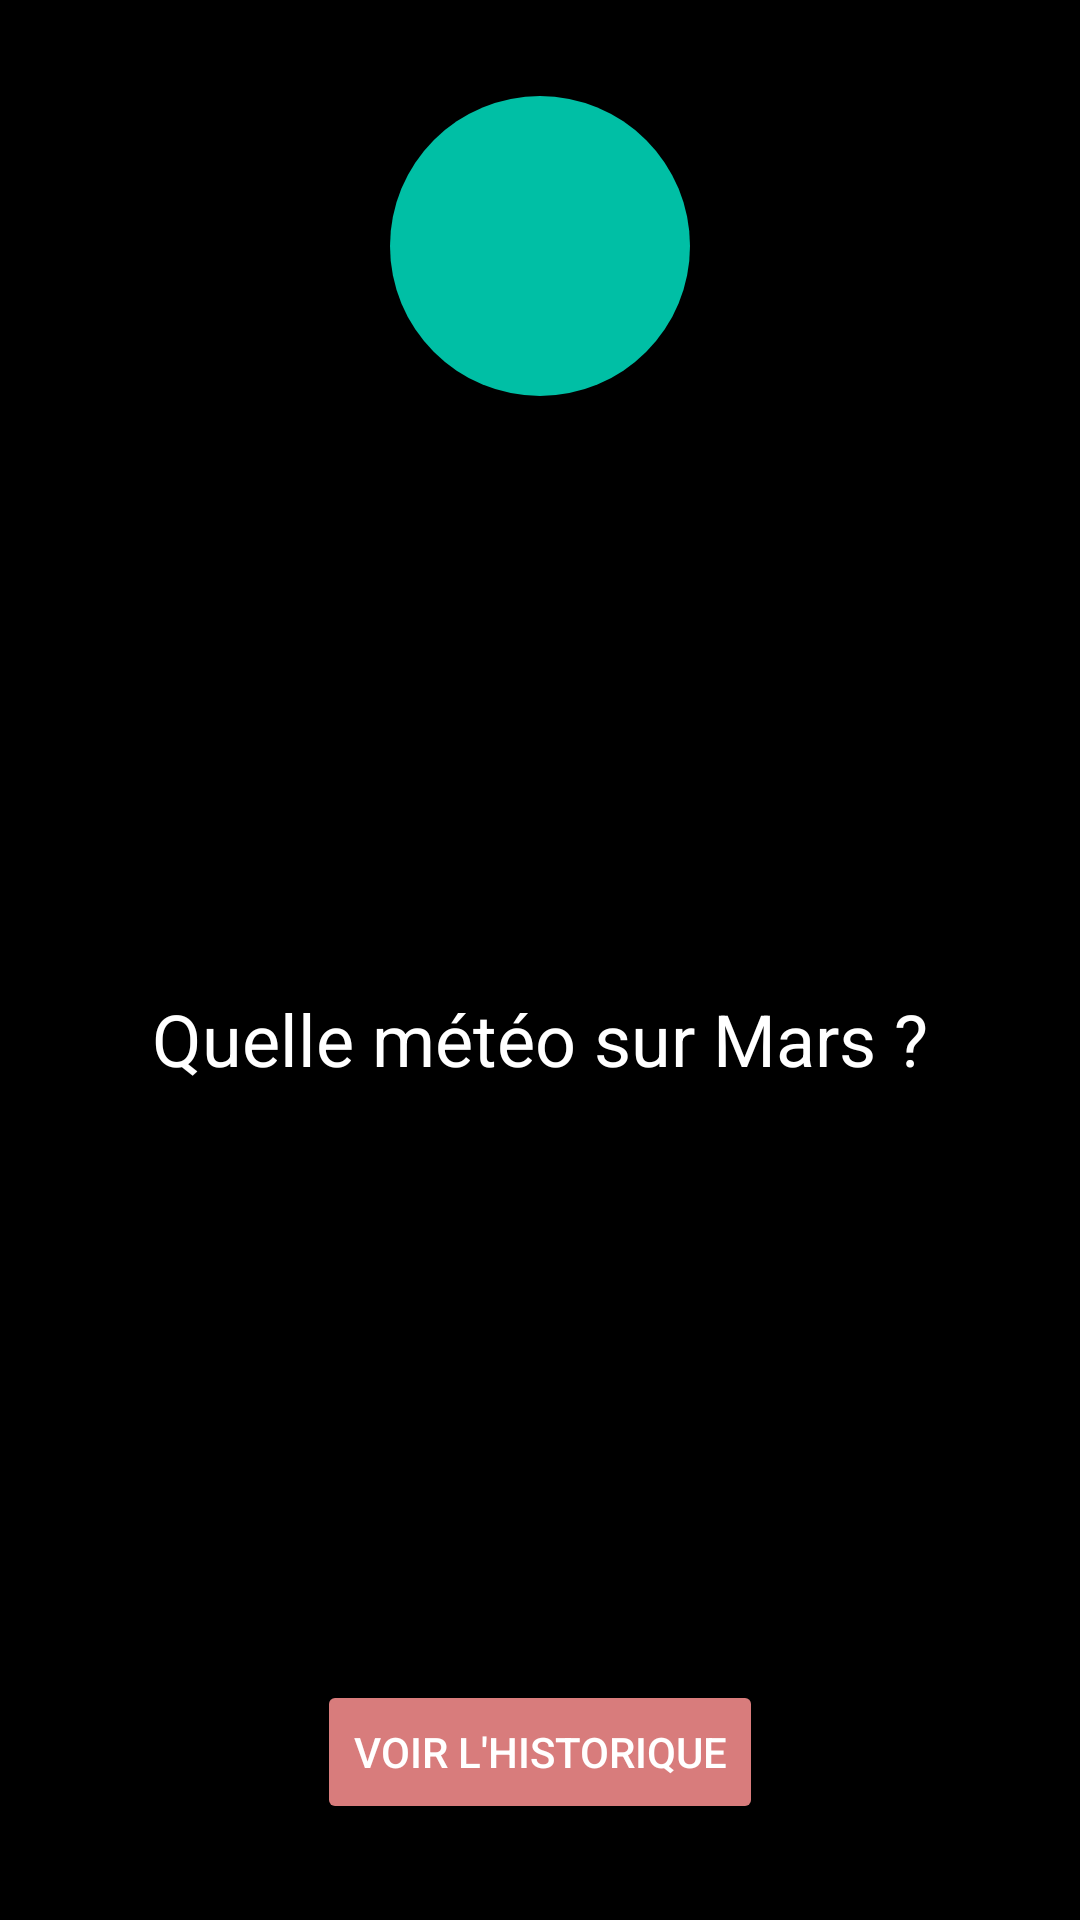

Produce the Android XML layout that renders to this screen, including the resource entries it uses.
<!-- AndroidManifest.xml: application theme Theme.MaterialComponents.DayNight.NoActionBar -->
<!-- res/layout/activity_main.xml -->
<?xml version="1.0" encoding="utf-8"?>
<androidx.constraintlayout.widget.ConstraintLayout xmlns:android="http://schemas.android.com/apk/res/android"
    xmlns:app="http://schemas.android.com/apk/res-auto"
    android:layout_width="match_parent"
    android:layout_height="match_parent"
    android:background="@android:color/black"
    android:padding="32dp">

    <FrameLayout
        android:id="@+id/logoContainer"
        android:layout_width="100dp"
        android:layout_height="100dp"
        android:background="@drawable/circle_shape"
        app:layout_constraintTop_toTopOf="parent"
        app:layout_constraintLeft_toLeftOf="parent"
        app:layout_constraintRight_toRightOf="parent"
        app:layout_constraintBottom_toTopOf="@+id/textView"
        app:layout_constraintVertical_chainStyle="spread_inside">

        <ImageView
            android:layout_width="match_parent"
            android:layout_height="match_parent"
            android:src="@drawable/ic_launcher_foreground"
            android:padding="16dp"/>

    </FrameLayout>

    <TextView
        android:id="@+id/textView"
        android:layout_width="wrap_content"
        android:layout_height="wrap_content"
        android:text="@string/quelle_m_t_o_sur_mars"
        android:textColor="@android:color/white"
        android:textSize="24sp"
        android:gravity="center"
        app:layout_constraintTop_toBottomOf="@+id/logoContainer"
        app:layout_constraintLeft_toLeftOf="parent"
        app:layout_constraintRight_toRightOf="parent"
        app:layout_constraintBottom_toTopOf="@+id/buttonHistory" />

    <Button
        android:id="@+id/buttonHistory"
        android:layout_width="wrap_content"
        android:layout_height="wrap_content"
        android:text="@string/voir_l_historique"
        android:backgroundTint="#D87C7C"
        android:textColor="@android:color/white"
        app:layout_constraintTop_toBottomOf="@+id/textView"
        app:layout_constraintLeft_toLeftOf="parent"
        app:layout_constraintRight_toRightOf="parent"
        app:layout_constraintBottom_toBottomOf="parent" />

</androidx.constraintlayout.widget.ConstraintLayout>
<!-- resources referenced by this layout -->
<resources>
  <!-- drawable circle_shape (drawable) -->
  <?xml version="1.0" encoding="utf-8"?>
  <shape xmlns:android="http://schemas.android.com/apk/res/android"
      android:shape="oval">
      <solid android:color="#00BFA5" />
  </shape>
  <string name="quelle_m_t_o_sur_mars">Quelle météo sur Mars ?</string>
  <string name="voir_l_historique">Voir l\'historique</string>
</resources>
